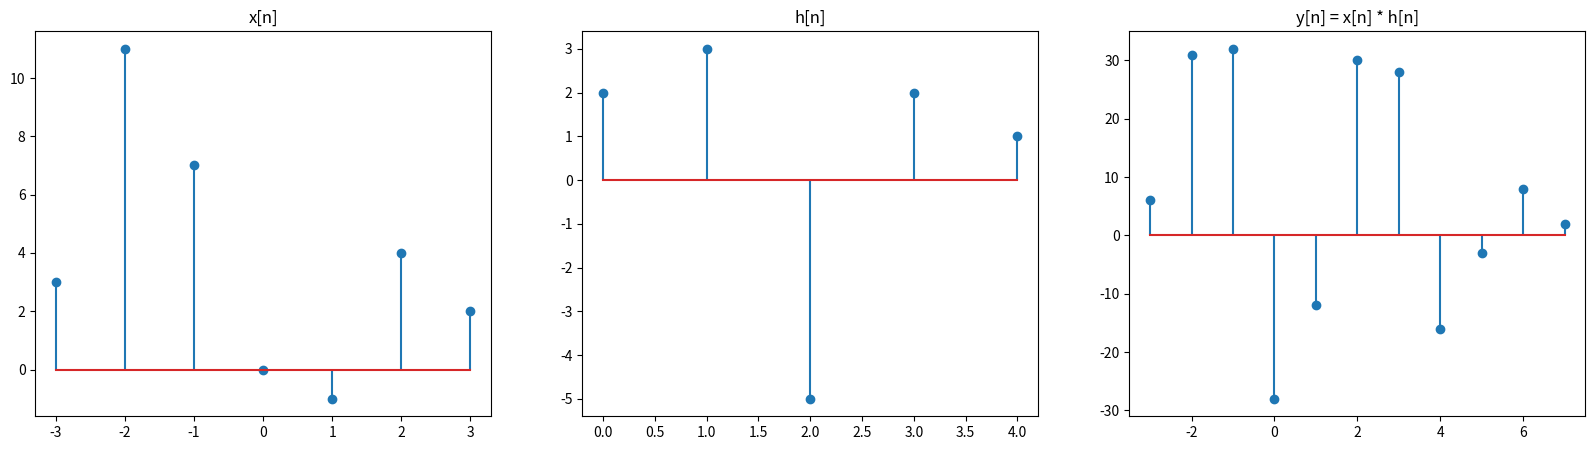

Write the Python code that produced this figure.
import numpy as np
import matplotlib.pyplot as plt
from scipy import signal
x = np.array([3.0, 11.0, 7.0, 0.0, -1, 4, 2])
h = np.array([2.0, 3.0, -5.0, 2.0, 1.0])
# Define the starting indices
n_x = np.arange(-3, -3 + len(x))  # x starts at -3
n_h = np.arange(0, len(h))        # h starts at 0
n_y = np.arange(n_x[0] + n_h[0], n_x[-1] + n_h[-1] + 1)  # Convolution result range

# Compute convolution
y = signal.convolve(x, h)

# Plot
f, a = plt.subplots(ncols=3, figsize=(20, 5))
a[0].stem(n_x, x)
a[0].set_title("x[n]")
a[1].stem(n_h, h)
a[1].set_title("h[n]")
a[2].stem(n_y, y)
a[2].set_title("y[n] = x[n] * h[n]")
plt.show()